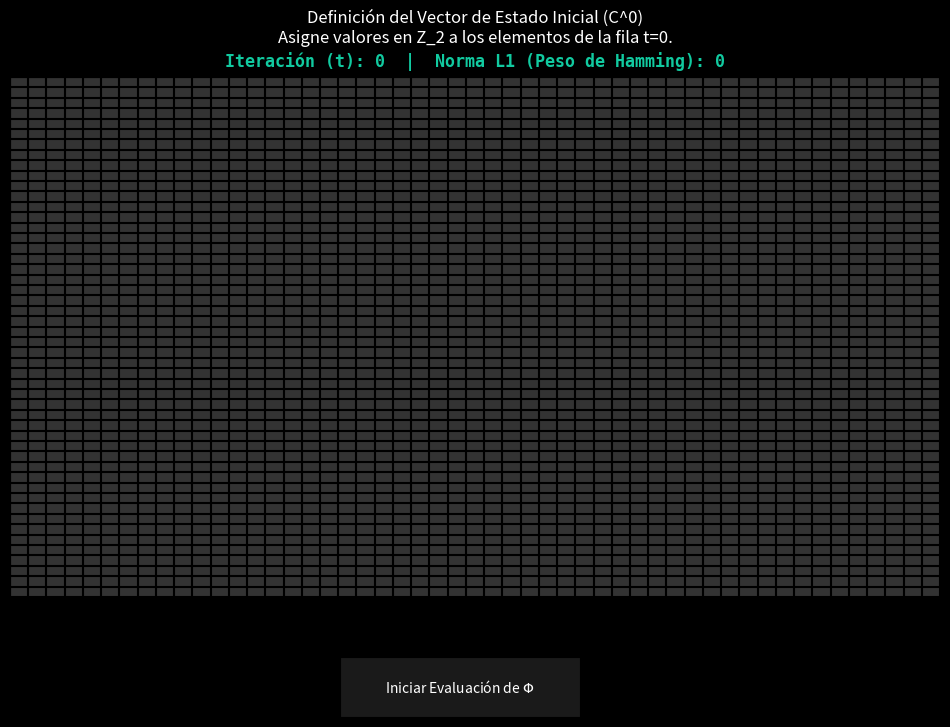

Recreate this plot in Python.
import numpy as np
import matplotlib.pyplot as plt
import matplotlib.animation as animation
import matplotlib.colors as mcolors
from matplotlib.widgets import Button

# ==============================================================================
# MOTOR DEL AUTÓMATA CELULAR ELEMENTAL (REGLA 30) - EVALUACIÓN MATEMÁTICA
# ==============================================================================

class AutomataInteractivo:
    def __init__(self, pasos_tiempo=50, ancho_espacio=51):
        # Dimensiones del tensor espacio-temporal (T x N)
        self.pasos_tiempo = pasos_tiempo
        self.ancho_espacio = ancho_espacio
        
        # Inicialización de la matriz de estados en el subespacio nulo
        self.matriz_estados = np.zeros((self.pasos_tiempo, self.ancho_espacio), dtype=int)
        
        # Variables de control de la Máquina de Estados Finitos (FSM)
        self.evaluacion_activa = False
        self.limite_alcanzado = False
        self.anim = None
        self.t_actual = 1
        
        self._configurar_interfaz()

    def _configurar_interfaz(self):
        self.fig, self.ax = plt.subplots(figsize=(12, 8))
        self.fig.patch.set_facecolor('black')
        self.ax.set_facecolor('black')
        plt.subplots_adjust(bottom=0.2, top=0.85)
        
        self.titulo = self.ax.set_title(
            "Definición del Vector de Estado Inicial (C^0)\n"
            "Asigne valores en Z_2 a los elementos de la fila t=0.", 
            fontsize=12, color='white', pad=25
        )
        
        # Telemetría de la Norma L1
        self.texto_telemetria = self.ax.text(
            0.5, 1.02, 
            "Iteración (t): 0  |  Norma L1 (Peso de Hamming): 0", 
            transform=self.ax.transAxes, 
            ha='center', color='#11CAA0', 
            fontsize=12, fontfamily='monospace', weight='bold'
        )
        
        # Mapeo de Z_2 a representación visual (0 -> #333333, 1 -> white)
        cmap_personalizado = mcolors.ListedColormap(['#333333', 'white'])
        
        self.matriz_visual = self.ax.imshow(
            self.matriz_estados, 
            cmap=cmap_personalizado, 
            interpolation='nearest', 
            aspect='auto',
            vmin=0, vmax=1
        )
        
        # Geometría de la cuadrícula
        self.ax.set_xticks(np.arange(-.5, self.ancho_espacio, 1), minor=True)
        self.ax.set_yticks(np.arange(-.5, self.pasos_tiempo, 1), minor=True)
        self.ax.grid(which='minor', color='black', linestyle='-', linewidth=1.5)
        
        self.ax.tick_params(which='minor', size=0)
        self.ax.set_xticks([])
        self.ax.set_yticks([])
        for espina in self.ax.spines.values():
            espina.set_color('black')
        
        # Asignación de callbacks
        self.fig.canvas.mpl_connect('button_press_event', self._modificar_vector_inicial)
        
        ejes_boton = plt.axes([0.4, 0.05, 0.2, 0.075])
        self.boton_control = Button(
            ejes_boton, 'Iniciar Evaluación de $\Phi$', color='#1a1a1a', hovercolor='#555555'
        )
        self.boton_control.label.set_color('white')
        self.boton_control.on_clicked(self._gestionar_boton)
        
        plt.show()

    def _modificar_vector_inicial(self, event):
        # Bloqueo de mutabilidad si la matriz está siendo procesada
        if self.evaluacion_activa or self.limite_alcanzado or event.inaxes != self.ax:
            return
            
        if event.xdata is not None:
            columna_x = int(round(event.xdata))
            
            # Restricción de dominio: Modificación exclusiva del vector C^0
            if 0 <= columna_x < self.ancho_espacio:
                # Modulo 2 de adición lógica
                self.matriz_estados[0, columna_x] = 1 - self.matriz_estados[0, columna_x]
                self.matriz_visual.set_data(self.matriz_estados)
                
                # Actualización de la Norma L1 para el vector inicial
                norma_l1 = np.sum(self.matriz_estados[0])
                self.texto_telemetria.set_text(f"Iteración (t): 0  |  Norma L1 (Peso de Hamming): {norma_l1}")
                
                self.fig.canvas.draw_idle()

    def _gestionar_boton(self, event):
        # Enrutador de estados
        if self.limite_alcanzado:
            self._restablecer_matriz()
        elif not self.evaluacion_activa:
            self._iniciar_evaluacion()

    def _iniciar_evaluacion(self):
        self.evaluacion_activa = True
        self.titulo.set_text("Integración Numérica en Progreso...")
        self.titulo.set_color('#11CAA0')
        
        self.boton_control.color = 'black'
        self.boton_control.label.set_text('Calculando Tensor...')
        self.boton_control.label.set_color('gray')
        
        self.anim = animation.FuncAnimation(
            self.fig, 
            self._aplicar_transicion_global, 
            frames=self.pasos_tiempo - 1, 
            interval=50, 
            blit=True, 
            repeat=False
        )
        self.fig.canvas.draw_idle()

    def _aplicar_transicion_global(self, frame):
        # Criterio de parada: Límite del dominio temporal t_max alcanzado
        if self.t_actual >= self.pasos_tiempo:
            self.evaluacion_activa = False
            self.limite_alcanzado = True
            
            self.anim.event_source.stop()
            
            self.titulo.set_text(f"Condición de Frontera Temporal Alcanzada (t = {self.pasos_tiempo}).")
            self.titulo.set_color('#FF4444')
            
            # Habilitar el botón para la operación de reinicio
            self.boton_control.color = '#1a1a1a'
            self.boton_control.label.set_color('white')
            self.boton_control.label.set_text('Restablecer Matriz (Mapeo Nulo)')
            
            self.fig.canvas.draw_idle()
            return [self.matriz_visual, self.texto_telemetria]
            
        vector_anterior = self.matriz_estados[self.t_actual - 1]
        vector_nuevo = np.zeros(self.ancho_espacio, dtype=int)
        
        # Subconjuntos del dominio espacial para la regla local
        p = vector_anterior[0:-2]
        q = vector_anterior[1:-1]
        r = vector_anterior[2:]
        
        # Función booleana escalar aplicada al tensor: p XOR (q OR r)
        vector_nuevo[1:-1] = p ^ (q | r)
        
        self.matriz_estados[self.t_actual] = vector_nuevo
        self.matriz_visual.set_data(self.matriz_estados)
        
        norma_l1 = np.sum(vector_nuevo)
        self.texto_telemetria.set_text(f"Iteración (t): {self.t_actual}  |  Norma L1 (Peso de Hamming): {norma_l1}")
        
        self.t_actual += 1
        return [self.matriz_visual, self.texto_telemetria]

    def _restablecer_matriz(self):
        # Asignación del tensor nulo y restablecimiento de variables del sistema
        self.matriz_estados.fill(0)
        self.t_actual = 1
        self.limite_alcanzado = False
        
        # Restauración de la interfaz gráfica a condiciones iniciales
        self.matriz_visual.set_data(self.matriz_estados)
        self.titulo.set_text(
            "Definición del Vector de Estado Inicial (C^0)\n"
            "Asigne valores en Z_2 a los elementos de la fila t=0."
        )
        self.titulo.set_color('white')
        self.texto_telemetria.set_text("Iteración (t): 0  |  Norma L1 (Peso de Hamming): 0")
        
        self.boton_control.label.set_text('Iniciar Evaluación de $\Phi$')
        
        # Renderizado estático
        self.fig.canvas.draw_idle()

# ==============================================================================
# EJECUCIÓN
# ==============================================================================
if __name__ == "__main__":
    simulacion = AutomataInteractivo()
